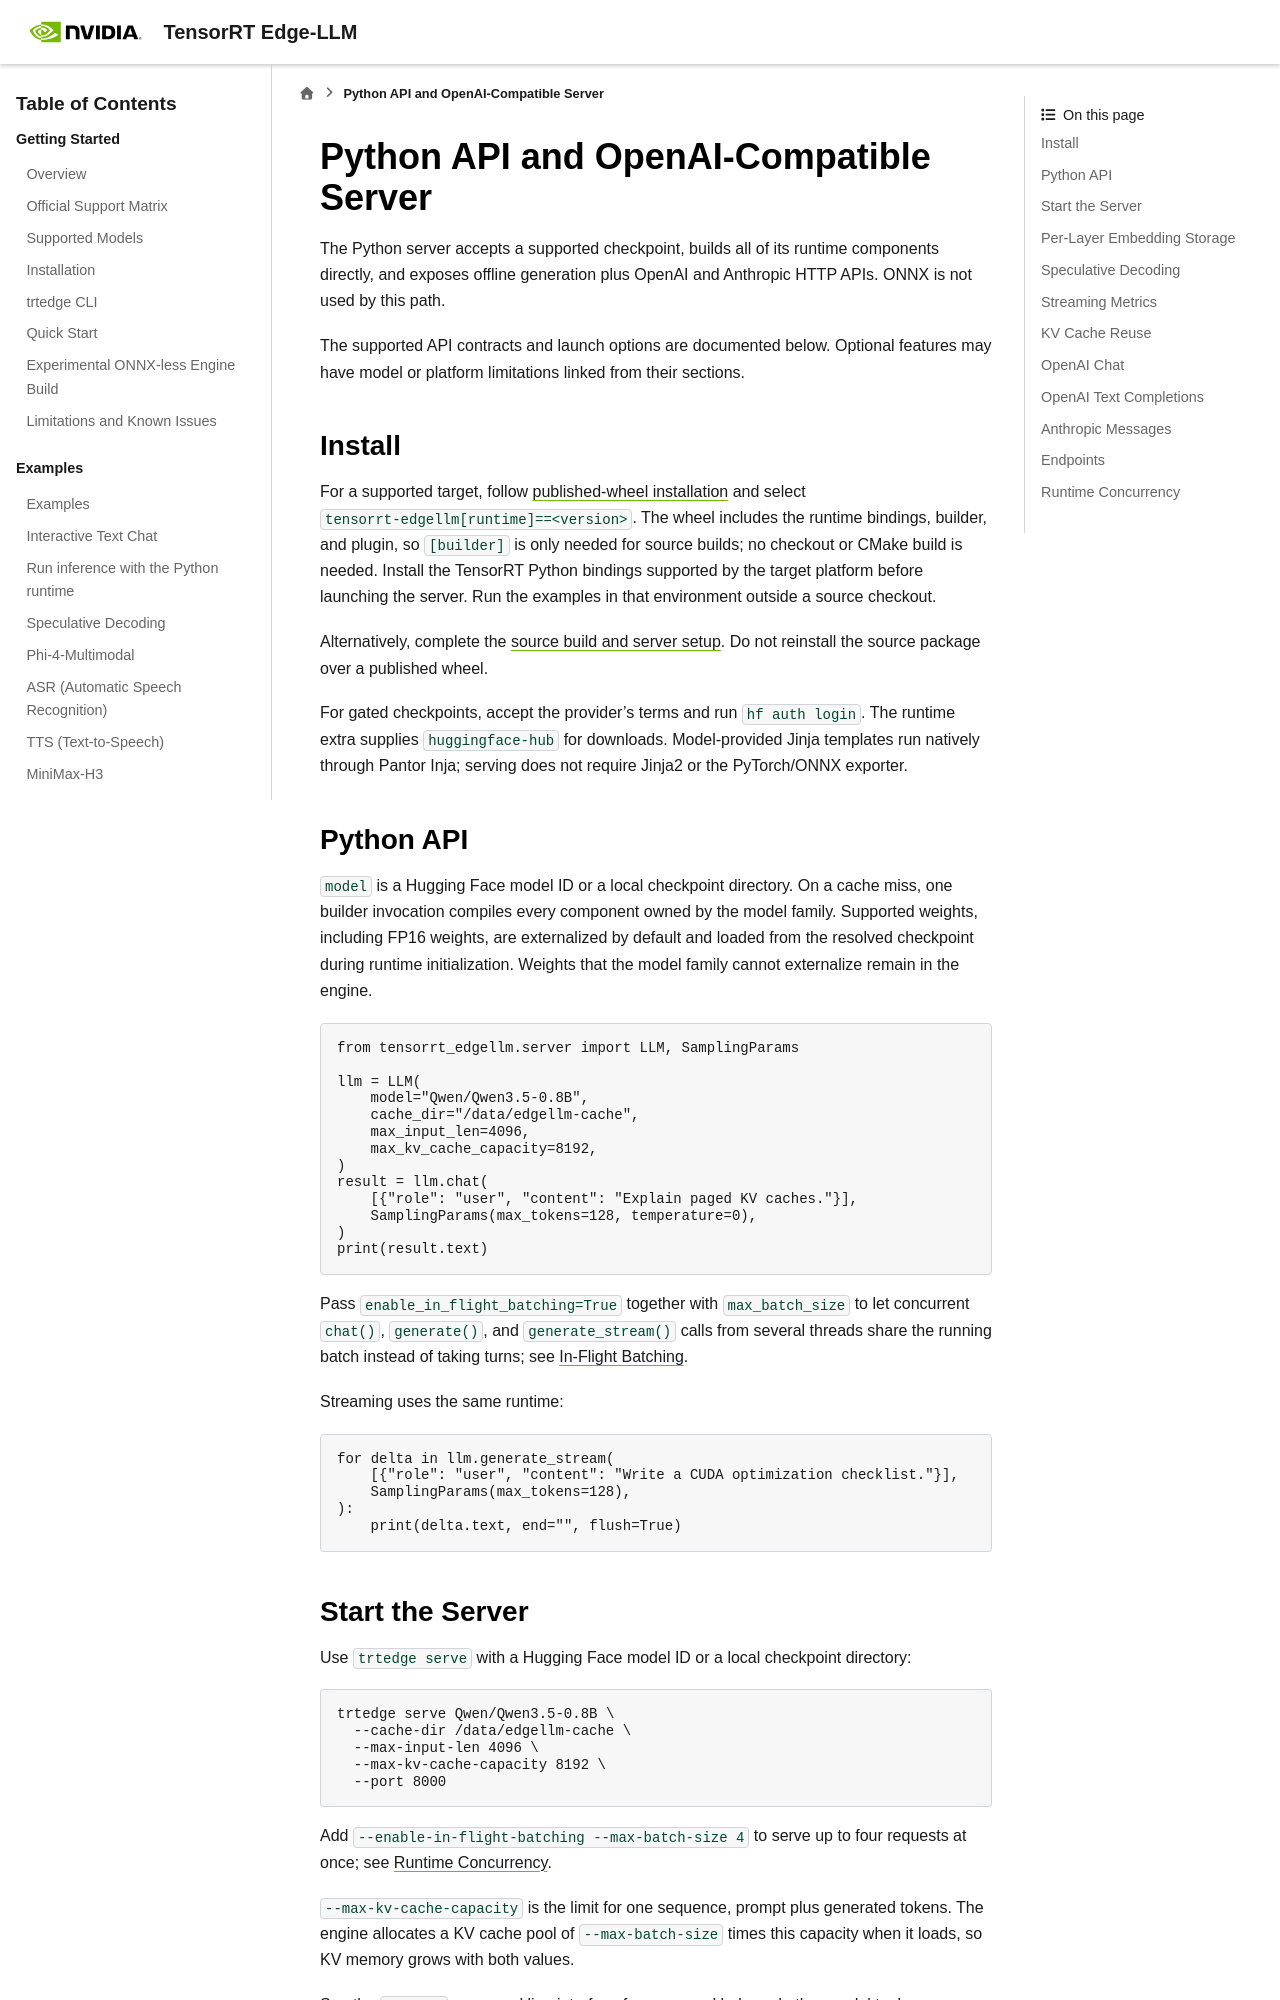

repository: NVIDIA/TensorRT-Edge-LLM · page: 0.12.0/user_guide/examples/server.html · generator: sphinx

# Python API and OpenAI-Compatible Server

The Python server accepts a supported checkpoint, builds all of
its runtime components directly, and exposes offline generation plus OpenAI and
Anthropic HTTP APIs. ONNX is not used by this path.

The supported API contracts and launch options are documented below. Optional
features may have model or platform limitations linked from their sections.

## Install

For a supported target, follow [published-wheel installation](../getting_started/installation.md#published-python-wheel)
and select `tensorrt-edgellm[runtime]==<version>`. The wheel includes the runtime
bindings, builder, and plugin, so `[builder]` is only needed for source builds;
no checkout or CMake build is needed. Install the TensorRT Python bindings
supported by the target platform before launching the server. Run the examples
in that environment outside a source checkout.

Alternatively, complete the [source build and server setup](../getting_started/installation.md#install-and-launch-the-python-server).
Do not reinstall the source package over a published wheel.

For gated checkpoints, accept the provider's terms and run `hf auth login`.
The runtime extra supplies `huggingface-hub` for downloads. Model-provided Jinja
templates run natively through Pantor Inja; serving does not require Jinja2 or
the PyTorch/ONNX exporter.

## Python API

`model` is a Hugging Face model ID or a local checkpoint directory. On a cache
miss, one builder invocation compiles every component owned by the model
family. Supported weights, including FP16 weights, are externalized by default
and loaded from the resolved checkpoint during runtime initialization. Weights
that the model family cannot externalize remain in the engine.

```python
from tensorrt_edgellm.server import LLM, SamplingParams

llm = LLM(
    model="Qwen/Qwen3.5-0.8B",
    cache_dir="/data/edgellm-cache",
    max_input_len=4096,
    max_kv_cache_capacity=8192,
)
result = llm.chat(
    [{"role": "user", "content": "Explain paged KV caches."}],
    SamplingParams(max_tokens=128, temperature=0),
)
print(result.text)
```

Pass `enable_in_flight_batching=True` together with `max_batch_size` to let
concurrent `chat()`, `generate()`, and `generate_stream()` calls from several
threads share the running batch instead of taking turns; see
[In-Flight Batching](../features/in-flight-batching.md).

Streaming uses the same runtime:

```python
for delta in llm.generate_stream(
    [{"role": "user", "content": "Write a CUDA optimization checklist."}],
    SamplingParams(max_tokens=128),
):
    print(delta.text, end="", flush=True)
```
